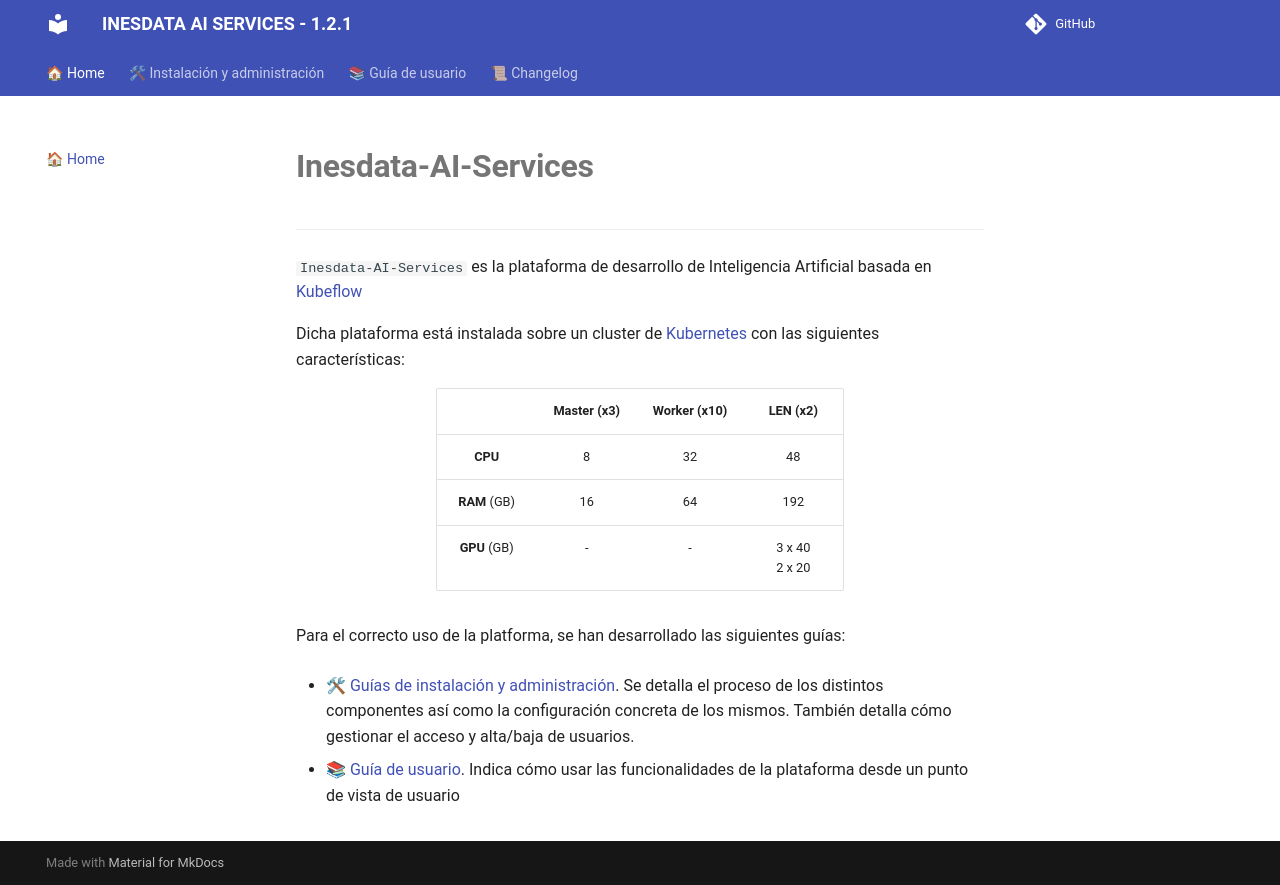

repository: oeg-upm/inesdata-ai-services · page: index.html · generator: mkdocs

# **Inesdata-AI-Services**

---

`Inesdata-AI-Services` es la plataforma de desarrollo de Inteligencia Artificial basada en [Kubeflow](https://www.kubeflow.org/)

Dicha plataforma está instalada sobre un cluster de [Kubernetes](https://kubernetes.io/es/) con las siguientes características:

<center>

|         | Master (x3) | Worker (x10) |       LEN (x2)      |
|:-------:|:-----------:|:------------:|:-------------------:|
| **CPU** |      8      |      32      |          48         |
| **RAM** (GB) |      16     |      64      |         192         |
| **GPU** (GB) |      -      |      -       | 3 x 40 <br> 2 x 20 |



</center>

Para el correcto uso de la platforma, se han desarrollado las siguientes guías:

* [🛠 Guías de instalación y administración](guias/instalacion/index.md). Se detalla el proceso de los distintos componentes así como la configuración concreta de los mismos. También detalla cómo gestionar el acceso y alta/baja de usuarios.

* [📚 Guía de usuario](guias/usuario/index.md). Indica cómo usar las funcionalidades de la plataforma desde un punto de vista de usuario
